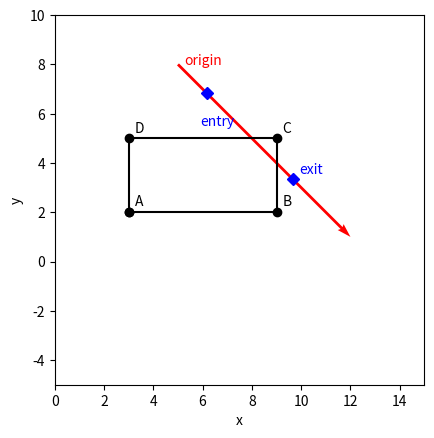
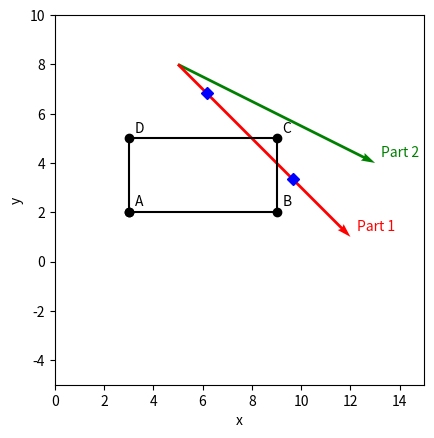
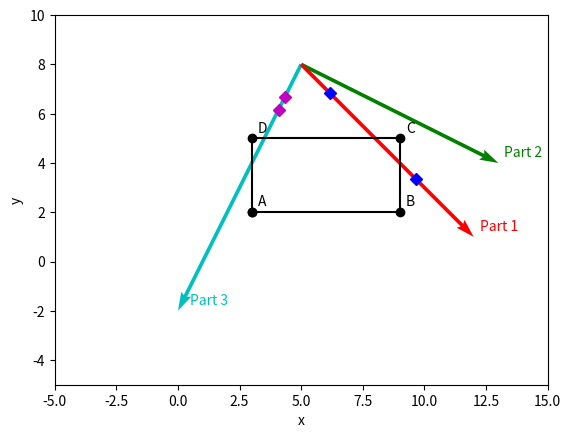

These figures' Python source, in order:
#!/usr/bin/env python
# coding: utf-8

# # Rays Intersecting with 2D boxes
# JT 2023: Aim is to demonstrate the implementation of mathematical principles seen in MAT201 using Python. In this instance, it would be useful to see Python solve the mathematics problems, and visualise the solutions

# In[1]:


## Libraries
get_ipython().run_line_magic('matplotlib', 'inline')
import numpy as np
import sympy as sym
import matplotlib.pyplot as plt
import matplotlib.animation as animation
from matplotlib.patches import FancyArrowPatch
from mpl_toolkits.mplot3d import Axes3D, proj3d


# Following on from the introduction to ray tracing, we will examine if/how mathematics reveals locations of intersection when firing a ray at a 2D box.
# 
# We will make use of the example shown in lectures which contains several different rays which share a common origin. In particular, we want to illustrate what this configuration looks like, something not really covered in the lectures:

# ## Lecture Example 1
# **Determine if the box with vertices $A(3,2)$, $B(9,2)$, $C(9,5)$ and $D(3,5)$ is intersected by the ray originating from $(5,8)$ and** 
# 
# 
# 1.   **ending at $(12,1)$.**
# 2.   **ending at $(13,4)$.**
# 3.   **is in the direction of $-\vec{i}-2\vec{j}$.**
# 
# **If so determine the coordinates of the first intersection point.**
# 
# 
# 
# ---
# 
# Let us first construct the equations describing the box components:

# In[2]:


u = sym.Symbol('u', positive=True)
A = sym.Matrix([[3, 2]])
B = sym.Matrix([[9, 2]])
C = sym.Matrix([[9, 5]])
D = sym.Matrix([[3, 5]])
AB = A + u * (B-A)
CD = C + u * (D-C)
BC = B + u * (C-B)
AD = A + u * (D-A)


# Lets also set up the rays for parts (1-3):

# In[3]:


t = sym.Symbol('t', positive=True)
r_o = sym.Matrix([[5, 8]])
r1_e = sym.Matrix([[12, 1]])
r2_e = sym.Matrix([[13, 4]])
r3_v = sym.Matrix([[-1, -2]])
r1 = r_o + t * (r1_e-r_o)
r2 = r_o + t * (r2_e-r_o)
r3 = r_o + t * r3_v


# Now we need to equate each ray with each part of the box:
# 
# ### Part 1 (ray 1):
# We need to solve four sets of simultaneous equations, just as we did in lectures (only this time Python takes care of this for us in one line per set of simultaneous equations!):

# In[4]:


s1AB = sym.solve(r1-AB,(u,t))
s1CD = sym.solve(r1-CD,(u,t))
s1BC = sym.solve(r1-BC,(u,t))
s1AD = sym.solve(r1-AD,(u,t))
allsols = [s1AB, s1CD, s1BC, s1AD]
print(allsols)


# Python has found 3 sets of solutions. 
# 
# You can see that the first in the list returns $u=4/3$. Since each line segment for the box relies on specific parameter ranges, $0 < u < 1$, we can reject this solution. (For completeness, a solution like this means that if the side of the box, in this case AB, were *extended*, it would then likely intersect the ray).
# 
# We can now convert the symbolic expressions into numbers, and substitute these back into our ray equation to find locations of intersection (labelled with entry or exit depending on size of $t$):

# In[5]:


CDt = list(s1CD.values())[1].evalf()
CDi = r1.subs(t,list(s1CD.values())[1].evalf())
CDia = np.array(CDi.tolist()[0],dtype='float64')
BCt = list(s1BC.values())[1].evalf()
BCi = r1.subs(t,list(s1BC.values())[1].evalf())
BCia = np.array(BCi.tolist()[0],dtype='float64')
if CDt < BCt:
  CDstr = "[ENTRY]"
  BCstr = "[EXIT]"
else:
  CDstr = "[EXIT]"
  BCstr = "[ENTRY]"
print("CD intersection at ({:0.3f},{:0.3f}) {}".format(CDia[0], CDia[1], CDstr))
print("BC intersection at ({:0.3f},{:0.3f}) {}".format(BCia[0], BCia[1], BCstr))


# We should check this result visually with a plot:

# In[6]:


x_vals = np.array([A[0], B[0], C[0], D[0]])
y_vals = np.array([A[1], B[1], C[1], D[1]])
p = np.array([x_vals, y_vals])
lx=np.append(x_vals,x_vals[0]) #array of vertices to draw (appended so closing box)
ly=np.append(y_vals,y_vals[0])
plt.plot(lx, ly, 'ko', linestyle="-")
plt.text(A[0]+0.25,A[1]+0.25,"A")
plt.text(B[0]+0.25,B[1]+0.25,"B")
plt.text(C[0]+0.25,C[1]+0.25,"C")
plt.text(D[0]+0.25,D[1]+0.25,"D")
ro = np.array(r_o.tolist()[0],dtype='float64') #convert ray origin to numpy array
r1e = np.array(r1_e.tolist()[0],dtype='float64') #convert ray end to numpy array
plt.quiver(ro[0], ro[1], r1e[0]-ro[0], r1e[1]-ro[1], angles="xy", scale_units="xy", scale = 1, color="Red")
plt.text(r_o[0]+0.25,r_o[1],"origin", color='r')
plt.plot(CDia[0], CDia[1], 'bD')
plt.text(CDia[0]-0.25,CD[1]+0.5,"entry", color='b')
plt.plot(BCia[0], BCia[1], 'bD')
plt.text(BCia[0]+0.25,BCia[1]+0.25,"exit", color='b')
plt.ylim([-5,10])
plt.xlim([0,15])
plt.ylabel('y')
plt.xlabel('x')
plt.gca().set_aspect('equal')
plt.show()


# This does appear to agree with our solutions from the lectures: an entry into the box at $(8,5)$ $\left(t=\frac{3}{7}\right)$, and exiting the box at $(9,4)$ $\left(t=\frac{4}{7}\right)$.

# ### Part 2 (ray 2)
# Part 2 follows a similar procedure to Part 1:

# In[7]:


s2AB = sym.solve(r2-AB,(u,t))
s2CD = sym.solve(r2-CD,(u,t))
s2BC = sym.solve(r2-BC,(u,t))
s2AD = sym.solve(r2-AD,(u,t))
allsols2 = [s2AB, s2CD, s2BC, s2AD]
print(allsols2)


# You can immediately see from the above solutions that this ray is not expected to intersect the box: only two solutions are returned, but both values of $u$ are outside the acceptable range $0\le u\le 1$. A plot should confirm this:

# In[8]:


plt.plot(lx, ly, 'ko', linestyle="-")
plt.text(A[0]+0.25,A[1]+0.25,"A")
plt.text(B[0]+0.25,B[1]+0.25,"B")
plt.text(C[0]+0.25,C[1]+0.25,"C")
plt.text(D[0]+0.25,D[1]+0.25,"D")
r2e = np.array(r2_e.tolist()[0],dtype='float64') #convert ray end to numpy array
plt.quiver(ro[0], ro[1], r2e[0]-ro[0], r2e[1]-ro[1], angles="xy", scale_units="xy", scale = 1, color="g")
plt.text(r1e[0]+0.25,r1e[1]+0.25,"Part 1", color='r')
plt.quiver(ro[0], ro[1], r1e[0]-ro[0], r1e[1]-ro[1], angles="xy", scale_units="xy", scale = 1, color="Red")
plt.text(r2e[0]+0.25,r2e[1]+0.25,"Part 2", color='g')
plt.plot(CDia[0], CDia[1], 'bD')
plt.plot(BCia[0], BCia[1], 'bD')
plt.ylim([-5,10])
plt.xlim([0,15])
plt.ylabel('y')
plt.xlabel('x')
plt.gca().set_aspect('equal')
plt.show()


# ### Part 3:

# In[9]:


s3AB = sym.solve(r3-AB,(u,t))
s3CD = sym.solve(r3-CD,(u,t))
s3BC = sym.solve(r3-BC,(u,t))
s3AD = sym.solve(r3-AD,(u,t))
allsols = [s3AB, s3CD, s3BC, s3AD]
print(allsols)


# In the case of this final ray, we can see that the values of $u$ and $t$ returned lie in the correct ranges. Let us see what intercept values this returns and whether the values of $t$ correspond to entry or exit points:

# In[10]:


CDt3 = list(s3CD.values())[1].evalf()
CDi3 = r3.subs(t,list(s3CD.values())[1].evalf())
CDia3 = np.array(CDi3.tolist()[0],dtype='float64')
ADt3 = list(s3AD.values())[1].evalf()
ADi3 = r3.subs(t,list(s3AD.values())[1].evalf())
ADia3 = np.array(ADi3.tolist()[0],dtype='float64')
if CDt3 < ADt3:
  CD3str = "[ENTRY]"
  AD3str = "[EXIT]"
else:
  CD3str = "[EXIT]"
  AD3str = "[ENTRY]"
print("CD intersection at ({:0.3f},{:0.3f}) {}".format(CDia3[0], CDia3[1], CD3str))
print("AD intersection at ({:0.3f},{:0.3f}) {}".format(ADia3[0], ADia3[1], AD3str))


# So we have an entry location in the same side of the rectangle as Part 1 (in CD), but the ray exits the rectangle via the face AD.
# 
# Finally lets check what this all looks like visually to confirm our findings make sense:

# In[11]:


plt.plot(lx, ly, 'ko', linestyle="-")
plt.text(A[0]+0.25,A[1]+0.25,"A")
plt.text(B[0]+0.25,B[1]+0.25,"B")
plt.text(C[0]+0.25,C[1]+0.25,"C")
plt.text(D[0]+0.25,D[1]+0.25,"D")
r3e = r3.subs(t,5)
r3e = np.array(r3e.tolist()[0],dtype='float64') #convert ray end to numpy array
plt.quiver(ro[0], ro[1], r3e[0]-ro[0], r3e[1]-ro[1], angles="xy", scale_units="xy", scale = 1, color="c")
plt.text(r3e[0]+0.5,r3e[1]+0.25,"Part 3", color='c')
plt.quiver(ro[0], ro[1], r2e[0]-ro[0], r2e[1]-ro[1], angles="xy", scale_units="xy", scale = 1, color="g")
plt.text(r1e[0]+0.25,r1e[1]+0.25,"Part 1", color='r')
plt.quiver(ro[0], ro[1], r1e[0]-ro[0], r1e[1]-ro[1], angles="xy", scale_units="xy", scale = 1, color="Red")
plt.text(r2e[0]+0.25,r2e[1]+0.25,"Part 2", color='g')
plt.plot(CDia[0], CDia[1], 'bD')
plt.plot(BCia[0], BCia[1], 'bD')
plt.plot(CDia3[0], CDia3[1], 'mD')
plt.plot(ADia3[0], ADia3[1], 'mD')
plt.ylim([-5,10])
plt.xlim([-5,15])
plt.ylabel('y')
plt.xlabel('x')
plt.gca().set_aspect('equal')
plt.show()


# As expected, the image of the three parts of this question confirms our solutions. The intercept locations align with the different parts of the box and the rays that pass through them, while the ray which does not intersect the box yields no viable intersection locations.

# ## Over to you
# Try some more examples from the lectures or the tutorial questions once you are satisfied with the mathematics

# In[ ]:
